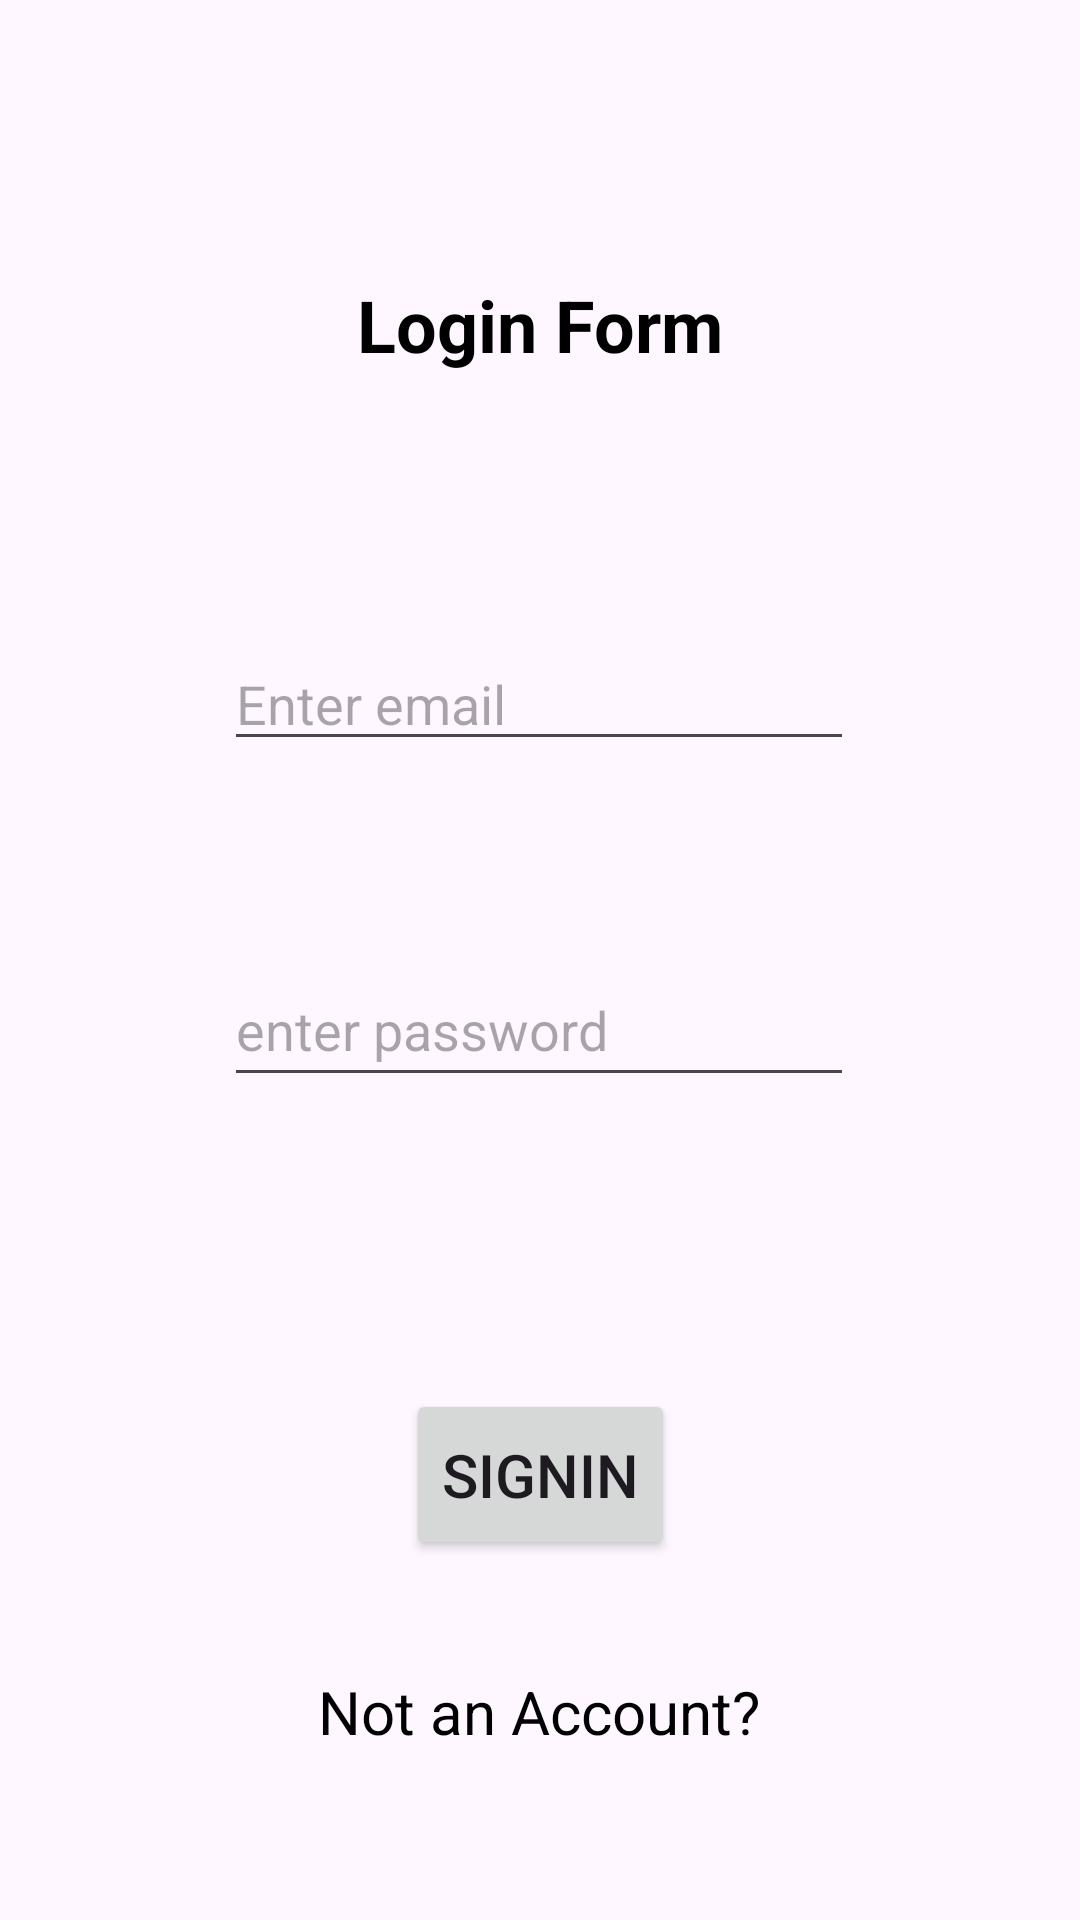

The Android layout XML behind this screen, and the referenced resources:
<!-- AndroidManifest.xml: application theme Theme.Remote_confige_Firebase -->
<!-- res/layout/activity_main.xml -->
<?xml version="1.0" encoding="utf-8"?>
<androidx.constraintlayout.widget.ConstraintLayout xmlns:android="http://schemas.android.com/apk/res/android"
    xmlns:app="http://schemas.android.com/apk/res-auto"
    xmlns:tools="http://schemas.android.com/tools"
    android:layout_width="match_parent"
    android:layout_height="match_parent"
    tools:context=".MainActivity">

    <TextView
        android:id="@+id/loginHeadTV"
        android:layout_width="wrap_content"
        android:layout_height="wrap_content"
        android:layout_marginTop="92dp"
        android:text="Login Form"
        android:textColor="#000000"
        android:textSize="24sp"
        android:textStyle="bold"
        app:layout_constraintEnd_toEndOf="parent"
        app:layout_constraintStart_toStartOf="parent"
        app:layout_constraintTop_toTopOf="parent" />

    <EditText
        android:id="@+id/lemailET"
        android:layout_width="wrap_content"
        android:layout_height="wrap_content"
        android:layout_marginTop="88dp"
        android:ems="10"
        android:hint="Enter email"
        android:inputType="text"
        app:layout_constraintEnd_toEndOf="parent"
        app:layout_constraintHorizontal_bias="0.497"
        app:layout_constraintStart_toStartOf="parent"
        app:layout_constraintTop_toBottomOf="@+id/loginHeadTV"
        tools:ignore="TouchTargetSizeCheck" />

    <EditText
        android:id="@+id/lpasswordET"
        android:layout_width="wrap_content"
        android:layout_height="wrap_content"
        android:layout_marginTop="64dp"
        android:ems="10"
        android:hint="enter password"
        android:inputType="text"
        android:minHeight="48dp"
        app:layout_constraintEnd_toEndOf="parent"
        app:layout_constraintHorizontal_bias="0.497"
        app:layout_constraintStart_toStartOf="parent"
        app:layout_constraintTop_toBottomOf="@+id/lemailET" />

    <Button
        android:id="@+id/signinBTN"
        android:layout_width="wrap_content"
        android:layout_height="57dp"
        android:layout_marginBottom="120dp"
        android:text="SignIn"
        android:textSize="20sp"
        app:layout_constraintBottom_toBottomOf="parent"
        app:layout_constraintEnd_toEndOf="parent"
        app:layout_constraintStart_toStartOf="parent" />

    <TextView
        android:id="@+id/notaccountTV"
        android:layout_width="wrap_content"
        android:layout_height="wrap_content"
        android:layout_marginBottom="56dp"
        android:text="Not an Account?"
        android:textColor="#000000"
        android:textSize="20sp"
        app:layout_constraintBottom_toBottomOf="parent"
        app:layout_constraintEnd_toEndOf="parent"
        app:layout_constraintHorizontal_bias="0.498"
        app:layout_constraintStart_toStartOf="parent" />
</androidx.constraintlayout.widget.ConstraintLayout>
<!-- resources referenced by this layout -->
<resources>
  <style name="Theme.Remote_confige_Firebase" parent="Base.Theme.Remote_confige_Firebase" />
  <style name="Base.Theme.Remote_confige_Firebase" parent="Theme.Material3.DayNight.NoActionBar">
          
          
      </style>
</resources>
